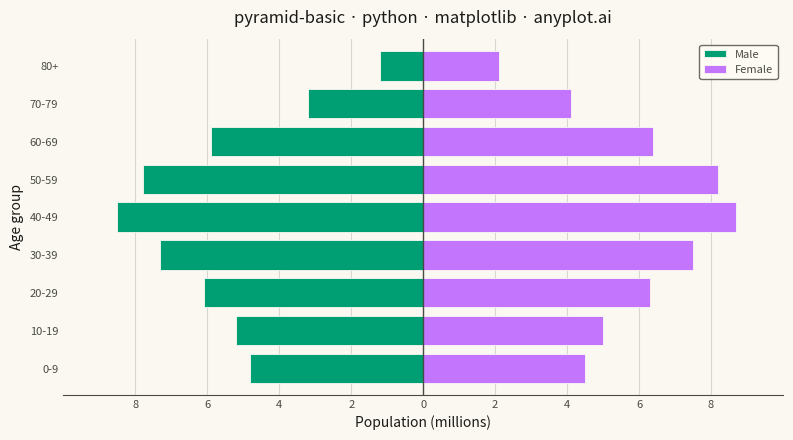

The matplotlib source for this figure:
"""anyplot.ai
pyramid-basic: Basic Pyramid Chart
Library: matplotlib | Python

Population pyramid: male population extends left, female extends right,
sharing a central age-group axis. Imprint palette, theme-adaptive chrome.
"""

import os

import matplotlib.pyplot as plt
import numpy as np


# Theme-adaptive chrome tokens
THEME = os.getenv("ANYPLOT_THEME", "light")
PAGE_BG = "#FAF8F1" if THEME == "light" else "#1A1A17"
ELEVATED_BG = "#FFFDF6" if THEME == "light" else "#242420"
INK = "#1A1A17" if THEME == "light" else "#F0EFE8"
INK_SOFT = "#4A4A44" if THEME == "light" else "#B8B7B0"

# Imprint palette — first two categorical positions (gender is abstract here,
# so canonical order 1→2 applies: brand green, lavender)
MALE = "#009E73"  # Imprint position 1 (brand green) — always first series
FEMALE = "#C475FD"  # Imprint position 2 (lavender)

# Data — population pyramid showing age distribution by gender (millions).
# Deterministic, no randomness; females outlive males at the oldest groups.
age_groups = ["0-9", "10-19", "20-29", "30-39", "40-49", "50-59", "60-69", "70-79", "80+"]
male = np.array([4.8, 5.2, 6.1, 7.3, 8.5, 7.8, 5.9, 3.2, 1.2])
female = np.array([4.5, 5.0, 6.3, 7.5, 8.7, 8.2, 6.4, 4.1, 2.1])

# Figure — landscape 3200×1800 px (8 × 4.5 in @ 400 dpi)
fig, ax = plt.subplots(figsize=(8, 4.5), dpi=400, facecolor=PAGE_BG)
ax.set_facecolor(PAGE_BG)

y_pos = np.arange(len(age_groups))
bar_height = 0.78

# Male extends left (negative), female extends right (positive)
ax.barh(y_pos, -male, height=bar_height, color=MALE, label="Male", edgecolor=PAGE_BG, linewidth=0.6)
ax.barh(y_pos, female, height=bar_height, color=FEMALE, label="Female", edgecolor=PAGE_BG, linewidth=0.6)

# Symmetric axis for fair comparison
max_val = max(male.max(), female.max())
ax.set_xlim(-max_val * 1.15, max_val * 1.15)
ax.set_ylim(-0.7, len(age_groups) - 0.3)

# Tick labels — absolute values on x so both sides read positive
ax.set_yticks(y_pos)
ax.set_yticklabels(age_groups)
ax.set_xticks([-8, -6, -4, -2, 0, 2, 4, 6, 8])
ax.set_xticklabels(["8", "6", "4", "2", "0", "2", "4", "6", "8"])

title = "pyramid-basic · python · matplotlib · anyplot.ai"
ax.set_title(title, fontsize=12, fontweight="medium", color=INK, pad=12)
ax.set_xlabel("Population (millions)", fontsize=10, color=INK)
ax.set_ylabel("Age group", fontsize=10, color=INK)
ax.tick_params(axis="both", colors=INK_SOFT, labelsize=8, length=0)

# Central divider — structural reference line in neutral ink
ax.axvline(x=0, color=INK_SOFT, linewidth=1.0)

# Subtle x-grid only, behind the bars
ax.set_axisbelow(True)
ax.xaxis.grid(True, alpha=0.15, color=INK, linewidth=0.8)

# Spines — keep only the bottom (L-shaped frame; left replaced by center line)
for s in ("top", "right", "left"):
    ax.spines[s].set_visible(False)
ax.spines["bottom"].set_color(INK_SOFT)

# Legend — theme-adaptive elevated frame
leg = ax.legend(fontsize=8, loc="upper right", frameon=True)
leg.get_frame().set_facecolor(ELEVATED_BG)
leg.get_frame().set_edgecolor(INK_SOFT)
plt.setp(leg.get_texts(), color=INK_SOFT)

fig.subplots_adjust(left=0.07, right=0.97, top=0.9, bottom=0.11)
plt.savefig(f"plot-{THEME}.png", dpi=400, facecolor=PAGE_BG)
